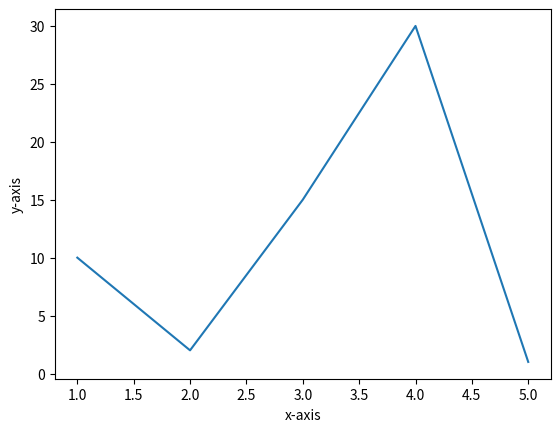

Write Python code to recreate this figure.
from matplotlib import pyplot as plt

x = [1, 2, 3, 4, 5]
y = [10, 2, 15, 30, 1]

plt.plot(x, y)
plt.ylabel('y-axis')
plt.xlabel('x-axis')
plt.show()
